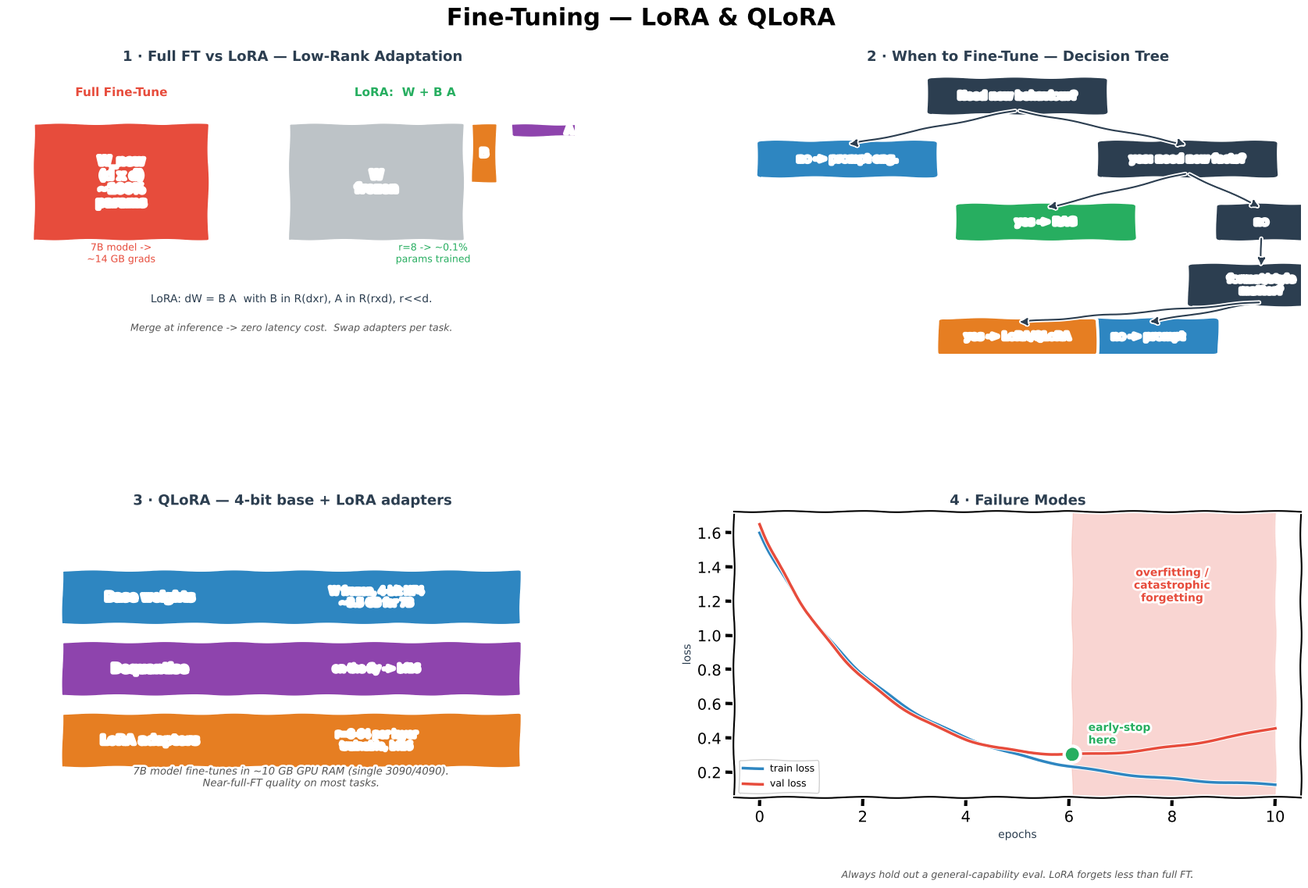

The matplotlib source for this figure:
"""Generate Fine-Tuning.png — 4-panel xkcd-style concept sketch.

Panels:
  (1) Full fine-tune vs LoRA matrix decomposition W + BA
  (2) Decision tree: when to prompt / RAG / fine-tune
  (3) QLoRA stack (4-bit quantised base + LoRA adapters)
  (4) Catastrophic forgetting / overfitting pitfalls
"""
import matplotlib
matplotlib.use("Agg")
import matplotlib.pyplot as plt
from matplotlib.patches import FancyBboxPatch
import numpy as np

plt.xkcd(scale=0.8, length=100, randomness=2)

fig = plt.figure(figsize=(18, 11), facecolor="white")
fig.suptitle("Fine-Tuning — LoRA & QLoRA", fontsize=22, fontweight="bold", y=0.98)

gs = fig.add_gridspec(2, 2, hspace=0.55, wspace=0.28,
                      left=0.05, right=0.97, top=0.91, bottom=0.06)
ax_lora = fig.add_subplot(gs[0, 0])
ax_tree = fig.add_subplot(gs[0, 1])
ax_qlora = fig.add_subplot(gs[1, 0])
ax_fail = fig.add_subplot(gs[1, 1])

BLUE, ORANGE, GREEN, RED, PURPLE, DARK, GREY = (
    "#2E86C1", "#E67E22", "#27AE60", "#E74C3C", "#8E44AD", "#2C3E50", "#BDC3C7")

# ═══════════════════════ PANEL 1 — LoRA decomposition ═══════════════
ax_lora.set_title("1 · Full FT vs LoRA — Low-Rank Adaptation",
                  fontsize=13, fontweight="bold", color=DARK)
ax_lora.set_xlim(0, 10); ax_lora.set_ylim(0, 10); ax_lora.axis("off")

# Full FT (big dense matrix)
ax_lora.text(2, 9.0, "Full Fine-Tune", ha="center", fontweight="bold",
             fontsize=11, color=RED)
ax_lora.add_patch(FancyBboxPatch((0.5, 4.0), 3.0, 4.0,
                                 boxstyle="round,pad=0.05",
                                 facecolor=RED, edgecolor="white", lw=2))
ax_lora.text(2, 6.0, "W_new\n(d x d)\n~100%\nparams", ha="center", va="center",
             color="white", fontweight="bold", fontsize=11)
ax_lora.text(2, 3.2, "7B model ->\n~14 GB grads", ha="center",
             fontsize=9, color=RED)

# LoRA: W_frozen + B (d x r) A (r x d)
ax_lora.text(7, 9.0, "LoRA:  W + B A", ha="center", fontweight="bold",
             fontsize=11, color=GREEN)
ax_lora.add_patch(FancyBboxPatch((5, 4.0), 3.0, 4.0,
                                 boxstyle="round,pad=0.05",
                                 facecolor=GREY, edgecolor="white", lw=2))
ax_lora.text(6.5, 6.0, "W\nfrozen", ha="center", va="center",
             color="white", fontweight="bold", fontsize=11)
# thin B and A
ax_lora.add_patch(FancyBboxPatch((8.2, 6.0), 0.4, 2.0,
                                 boxstyle="round,pad=0.02",
                                 facecolor=ORANGE, edgecolor="white", lw=1.5))
ax_lora.text(8.4, 7.0, "B", ha="center", va="center", color="white",
             fontweight="bold", fontsize=10)
ax_lora.add_patch(FancyBboxPatch((8.9, 7.6), 2.0, 0.4,
                                 boxstyle="round,pad=0.02",
                                 facecolor=PURPLE, edgecolor="white", lw=1.5))
ax_lora.text(9.9, 7.8, "A", ha="center", va="center", color="white",
             fontweight="bold", fontsize=10, clip_on=False)
ax_lora.text(7.5, 3.2, "r=8 -> ~0.1%\nparams trained", ha="center",
             fontsize=9, color=GREEN)

ax_lora.text(5, 1.8,
             "LoRA: dW = B A  with B in R(dxr), A in R(rxd), r<<d.",
             ha="center", fontsize=10, color=DARK)
ax_lora.text(5, 0.8,
             "Merge at inference -> zero latency cost.  Swap adapters per task.",
             ha="center", fontsize=9, color="#555", style="italic")

# ═══════════════════════ PANEL 2 — Decision tree ════════════════════
ax_tree.set_title("2 · When to Fine-Tune — Decision Tree",
                  fontsize=13, fontweight="bold", color=DARK)
ax_tree.set_xlim(0, 10); ax_tree.set_ylim(0, 10); ax_tree.axis("off")

def dbox(x, y, txt, c, w=3.0, h=1.1):
    ax_tree.add_patch(FancyBboxPatch((x - w/2, y - h/2), w, h,
                                     boxstyle="round,pad=0.1",
                                     facecolor=c, edgecolor="white", lw=1.5))
    ax_tree.text(x, y, txt, ha="center", va="center",
                 color="white", fontweight="bold", fontsize=9)

dbox(5, 9.0, "Need new behaviour?", DARK)
dbox(2, 6.8, "no -> prompt eng.", BLUE)
dbox(8, 6.8, "yes: need new facts?", DARK)
dbox(5.5, 4.6, "yes -> RAG", GREEN)
dbox(9.3, 4.6, "no", DARK, w=1.4)
dbox(9.3, 2.4, "format/style\nmatter?", DARK, w=2.4, h=1.3)
dbox(7.3, 0.6, "no -> prompt", BLUE, w=2.3)
dbox(5.0, 0.6, "yes -> LoRA/QLoRA", ORANGE, w=2.6)

edges = [((5,8.5),(2,7.3)), ((5,8.5),(8,7.3)),
         ((8,6.3),(5.5,5.1)), ((8,6.3),(9.3,5.1)),
         ((9.3,4.1),(9.3,3.0)),
         ((9.3,1.8),(7.3,1.1)), ((9.3,1.8),(5.0,1.1))]
for (x1,y1),(x2,y2) in edges:
    ax_tree.annotate("", xy=(x2, y2), xytext=(x1, y1),
                     arrowprops=dict(arrowstyle="-|>", color=DARK, lw=1.5))

# ═══════════════════════ PANEL 3 — QLoRA stack ══════════════════════
ax_qlora.set_title("3 · QLoRA — 4-bit base + LoRA adapters",
                   fontsize=13, fontweight="bold", color=DARK)
ax_qlora.set_xlim(0, 10); ax_qlora.set_ylim(0, 10); ax_qlora.axis("off")

layers = [
    (7.0, "Base weights",    BLUE,   "W frozen, 4-bit NF4\n~3.5 GB for 7B"),
    (4.5, "Dequantise",      PURPLE, "on-the-fly -> bf16"),
    (2.0, "LoRA adapters",   ORANGE, "r=8-64 per layer\ntrainable, bf16"),
]
for y, name, c, body in layers:
    ax_qlora.add_patch(FancyBboxPatch((1.0, y - 0.9), 8.0, 1.8,
                                      boxstyle="round,pad=0.05",
                                      facecolor=c, edgecolor="white", lw=2))
    ax_qlora.text(2.5, y, name, ha="center", va="center",
                  color="white", fontweight="bold", fontsize=11)
    ax_qlora.text(6.5, y, body, ha="center", va="center",
                  color="white", fontsize=9)

ax_qlora.text(5, 0.4,
              "7B model fine-tunes in ~10 GB GPU RAM (single 3090/4090).\n"
              "Near-full-FT quality on most tasks.",
              ha="center", fontsize=9.5, color="#555", style="italic")

# ═══════════════════════ PANEL 4 — Failure modes ════════════════════
ax_fail.set_title("4 · Failure Modes", fontsize=13,
                  fontweight="bold", color=DARK)
epochs = np.linspace(0, 10, 100)
train = 1.5 * np.exp(-epochs / 2.5) + 0.1
# val: goes down then up (overfit)
val = 1.5 * np.exp(-epochs / 2.2) + 0.15 + 0.02 * np.clip(epochs - 4, 0, None) ** 1.5

ax_fail.plot(epochs, train, "-", color=BLUE, lw=2.5, label="train loss")
ax_fail.plot(epochs, val, "-", color=RED, lw=2.5, label="val loss")
best = np.argmin(val)
ax_fail.plot(epochs[best], val[best], "o", color=GREEN, markersize=14,
             markeredgecolor="white", markeredgewidth=2, zorder=5)
ax_fail.annotate("early-stop\nhere", (epochs[best], val[best]),
                 textcoords="offset points", xytext=(15, 10),
                 fontsize=10, color=GREEN, fontweight="bold")
ax_fail.axvspan(epochs[best], 10, alpha=0.12, color=RED)
ax_fail.text(8, 1.2, "overfitting /\ncatastrophic\nforgetting",
             color=RED, fontsize=10, fontweight="bold", ha="center")
ax_fail.set_xlabel("epochs", fontsize=10, color=DARK)
ax_fail.set_ylabel("loss", fontsize=10, color=DARK)
ax_fail.legend(fontsize=9, framealpha=0.9)
ax_fail.text(0.5, -0.28,
             "Always hold out a general-capability eval. "
             "LoRA forgets less than full FT.",
             transform=ax_fail.transAxes, ha="center",
             fontsize=9, color="#555", style="italic")

out = (r"c:\repos\AI learning\ai-portfolio\notes\AI\FineTuning"
       r"\img\Fine-Tuning.png")
plt.savefig(out, dpi=150, bbox_inches="tight", facecolor="white")
print(f"Saved -> {out}")
